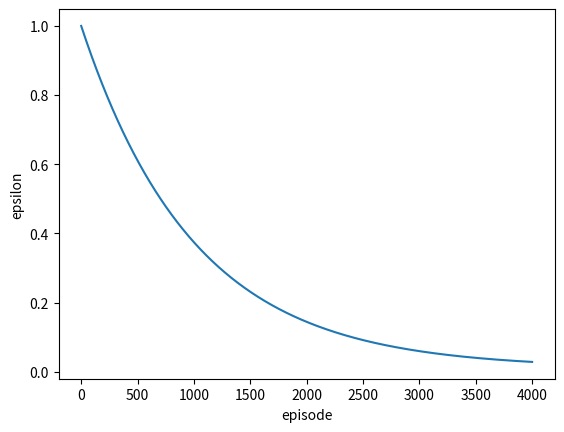

Here is the Python script that generated this plot:
import numpy as np
import matplotlib.pyplot as plt

epsilon = 1
max_eps = 1
min_eps = 0.01
eps_decay = 0.003/3
episode = 4000

epsilon_values = [(max_eps - min_eps) * np.exp(-eps_decay * ep) + min_eps for ep in range(episode)]

plt.plot(range(episode), epsilon_values)
plt.xlabel('episode')
plt.ylabel('epsilon')
plt.show()